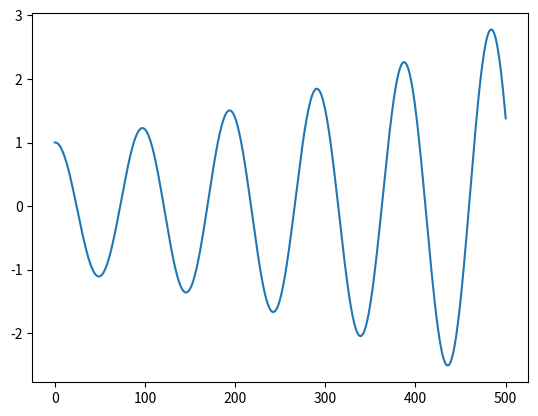

Here is the Python script that generated this plot:
import matplotlib.pyplot as plt
from numpy import array

arm_length = 0.254
mass = 1.2

def calc_motors(state, gains):
	return gains.dot(state[0].transpose())

def update_state(state, motors, dt):
	roll_accel = ((motors[0] - motors[2]) * arm_length) / mass
	pitch_accel = ((motors[1] - motors[3]) * arm_length) / mass

	# integrate state vel and add to state
	state[0] += state[1]*dt 

	# update state velocity
	state[1][0] += roll_accel*dt
	state[1][1] += roll_accel*dt

	return state

def run_sim(start_state, gains, time, dt):
	states = [start_state,]
	cur_time = 0.0
	cur_state = start_state
	while cur_time <= time:
		cur_state = cur_state.copy()
		motors = calc_motors(cur_state, gains)
		cur_state = update_state(cur_state, motors, dt)
		states.append(cur_state)
		cur_time += dt
	return states
	
if __name__=='__main__':
	# [Roll, Pitch, Yaw, Vertical] motor1
	# [ ..                       ] motor2
	# [ ..                       ] motor3
	# [ ..                       ] motor4
	gains = array([[-1.0, 0, 0, 0],
	               [-1.0, 0, 0, 0],
	               [1.0, 0, 0, 0],
	               [1.0, 0, 0, 0]])

	# Start state
	# [Roll, Pitch, Yaw, Vertical]
	# [ ..                       ] dt
	state = array([[1.0, 0, 0, 0],
	               [0, 0, 0, 0]])
	
	
	states = run_sim(state, gains, 50, .1)
	roll_vals = [s[0][0] for s in states]
	plt.plot(range(len(roll_vals)),roll_vals)
	plt.show()

